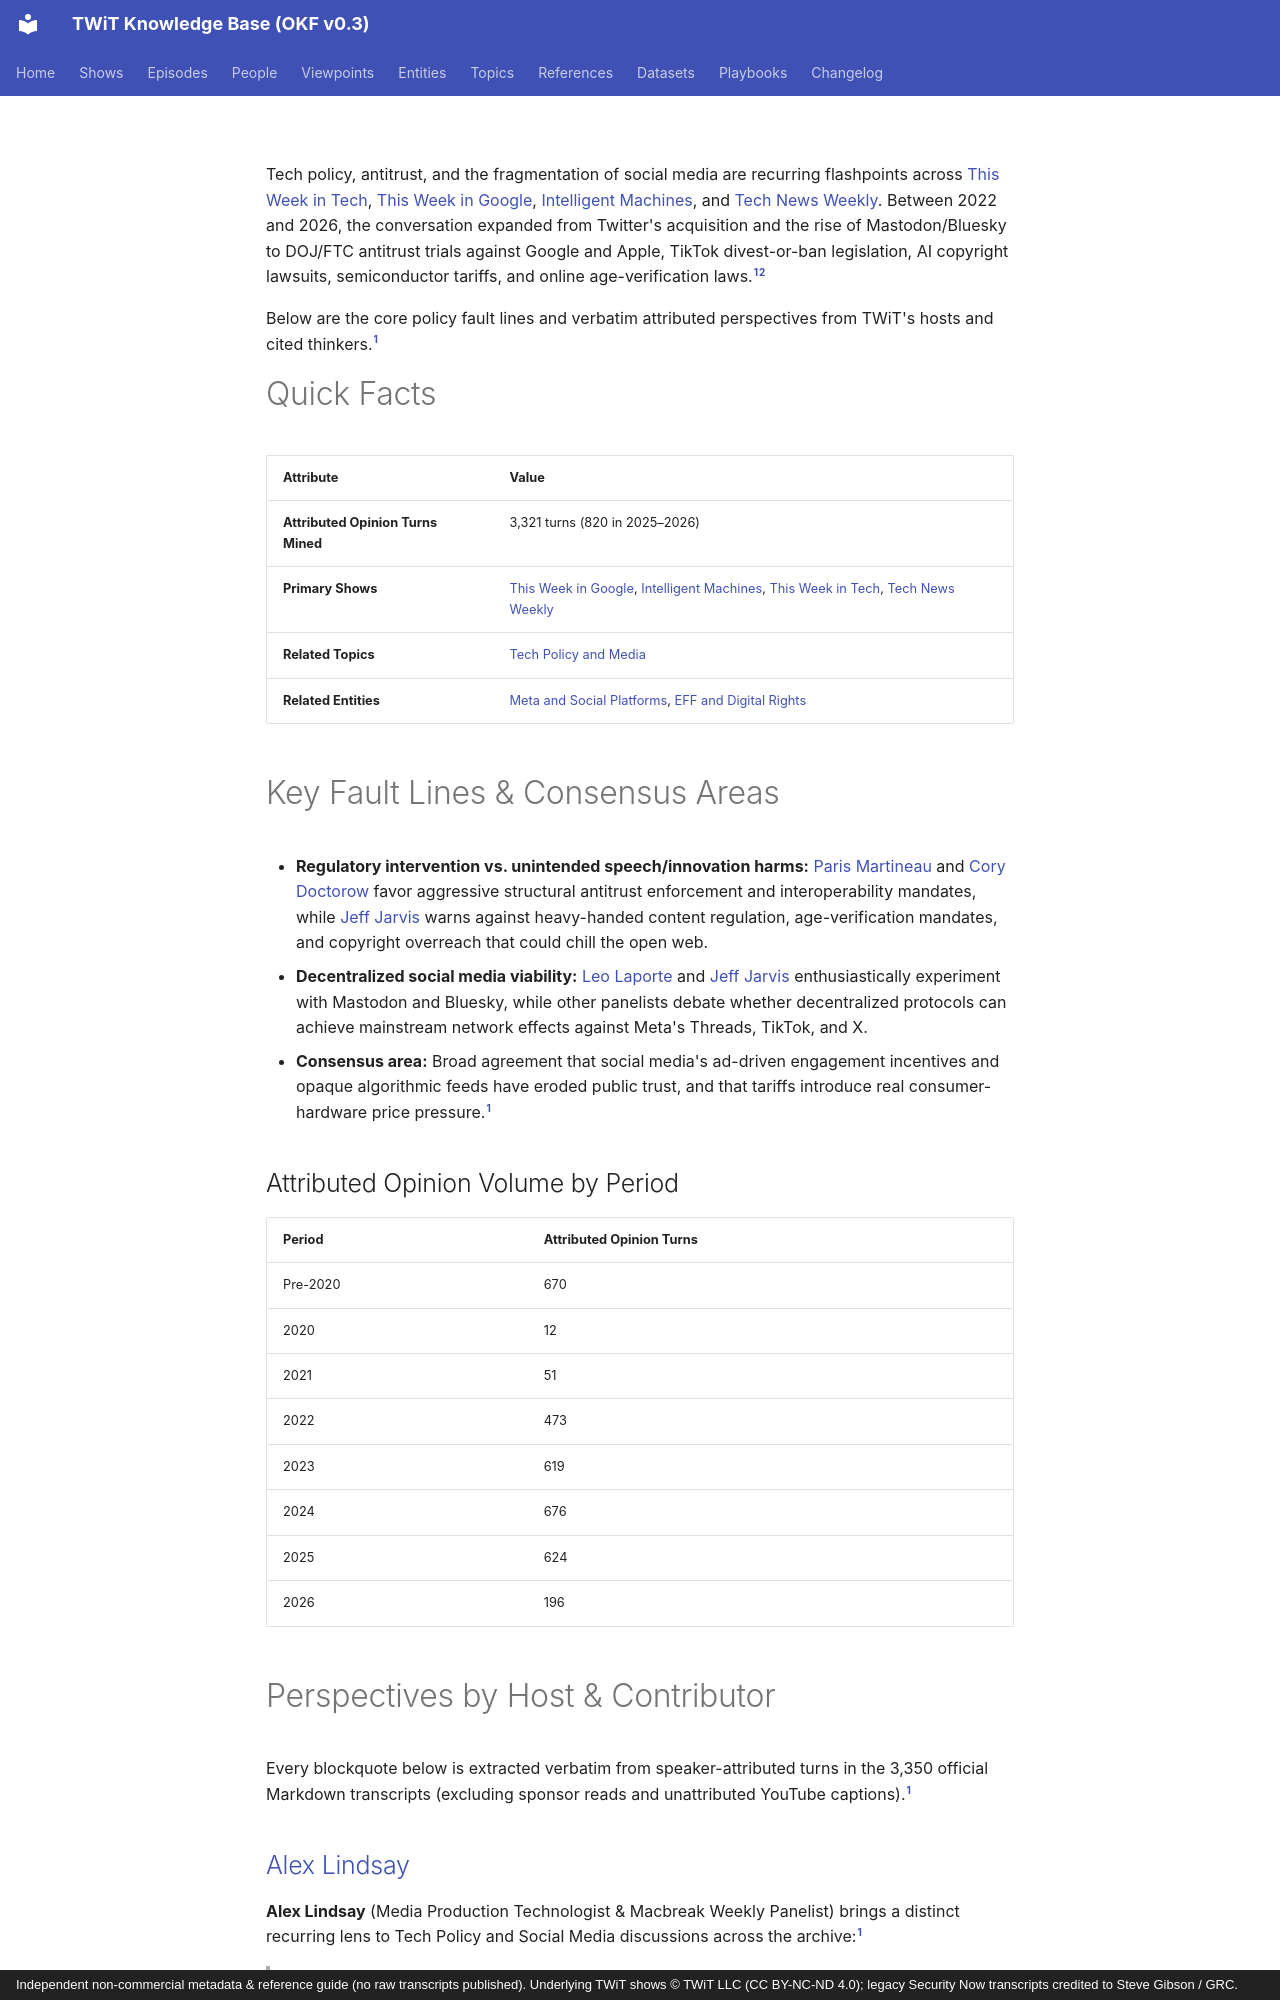

repository: jscott5811/twit-okf-site · page: viewpoints/tech-policy-and-social-media/index.html · generator: mkdocs · copyright: Independent non-commercial metadata & reference guide (no raw transcripts published). Underlying TWiT shows © TWiT LLC (CC BY-NC-ND 4.0); legacy Security Now transcripts credited to Steve Gibson / GRC.

---
type: viewpoint
title: "Tech Policy and Social Media"
description: "Cross-host viewpoints and verbatim quotes on antitrust enforcement, AI copyright, TikTok bans, Bluesky and the Fediverse, Meta, tariffs, and platform regulation."
tags: [viewpoint, policy, antitrust, social-media, copyright, quotes]
generated: { by: "antigravity/gemini-4-neon-medium", at: "2026-11-23T22:55:00Z" }
sources:
  - id: archive-data
    resource: "local archive data/*_Transcripts_*.md"
    title: "Processed official TWiT transcript Markdown chunks (577 files, 3,350 episodes)"
  - id: dataset-doc
    resource: /datasets/twit-transcript-archive.md
    title: "TWiT Transcript Archive dataset specification"
---

Tech policy, antitrust, and the fragmentation of social media are recurring flashpoints across [This Week in Tech](../shows/twit.md), [This Week in Google](../shows/twig.md), [Intelligent Machines](../shows/im.md), and [Tech News Weekly](../shows/tnw.md). Between 2022 and 2026, the conversation expanded from Twitter's acquisition and the rise of Mastodon/Bluesky to DOJ/FTC antitrust trials against Google and Apple, TikTok divest-or-ban legislation, AI copyright lawsuits, semiconductor tariffs, and online age-verification laws.[^archive-data][^dataset-doc]

Below are the core policy fault lines and verbatim attributed perspectives from TWiT's hosts and cited thinkers.[^archive-data]

# Quick Facts

| Attribute | Value |
|---|---|
| **Attributed Opinion Turns Mined** | 3,321 turns (820 in 2025–2026) |
| **Primary Shows** | [This Week in Google](../shows/twig.md), [Intelligent Machines](../shows/im.md), [This Week in Tech](../shows/twit.md), [Tech News Weekly](../shows/tnw.md) |
| **Related Topics** | [Tech Policy and Media](../topics/tech-policy-and-media.md) |
| **Related Entities** | [Meta and Social Platforms](../entities/meta-and-social-platforms.md), [EFF and Digital Rights](../entities/eff-and-digital-rights.md) |

# Key Fault Lines & Consensus Areas

- **Regulatory intervention vs. unintended speech/innovation harms:** [Paris Martineau](../people/paris-martineau.md) and [Cory Doctorow](../people/cory-doctorow.md) favor aggressive structural antitrust enforcement and interoperability mandates, while [Jeff Jarvis](../people/jeff-jarvis.md) warns against heavy-handed content regulation, age-verification mandates, and copyright overreach that could chill the open web.
- **Decentralized social media viability:** [Leo Laporte](../people/leo-laporte.md) and [Jeff Jarvis](../people/jeff-jarvis.md) enthusiastically experiment with Mastodon and Bluesky, while other panelists debate whether decentralized protocols can achieve mainstream network effects against Meta's Threads, TikTok, and X.
- **Consensus area:** Broad agreement that social media's ad-driven engagement incentives and opaque algorithmic feeds have eroded public trust, and that tariffs introduce real consumer-hardware price pressure.[^archive-data]

## Attributed Opinion Volume by Period

| Period | Attributed Opinion Turns |
|---|---|
| Pre-2020 | 670 |
| 2020 | 12 |
| 2021 | 51 |
| 2022 | 473 |
| 2023 | 619 |
| 2024 | 676 |
| 2025 | 624 |
| 2026 | 196 |

# Perspectives by Host & Contributor

Every blockquote below is extracted verbatim from speaker-attributed turns in the 3,350 official Markdown transcripts (excluding sponsor reads and unattributed YouTube captions).[^archive-data]

## [Alex Lindsay](../people/alex-lindsay.md)

**Alex Lindsay** (Media Production Technologist & Macbreak Weekly Panelist) brings a distinct recurring lens to Tech Policy and Social Media discussions across the archive:[^archive-data]

> "The, the, the issue is, is going to keep on coming back to content, but I think that one of the things that Apple has that Meta doesn't have is, I think that Apple is, they keep on spending resources on privacy and trust, and I think that that foils Meta in a way that Meta can't really turn the corner on, which is that you're talking about." — [Macbreak Weekly](../shows/mbw.md) #941, 2024-10-02, TS:1:25:54[^archive-data]

> "The, the TikTok thing is interesting is that I think that the primary, when you look at the, when you watch the interviews with most of the Congress, they're not talking about espionage. They're really talking about the ability to move the American public significantly and quickly." — [Macbreak Weekly](../shows/mbw.md) #914, 2024-03-26, TS:1:39:33[^archive-data]
